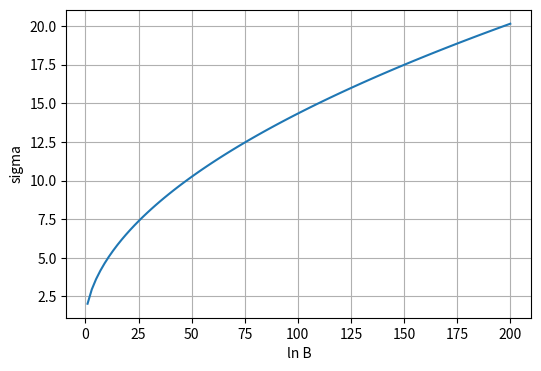

Generate this figure with matplotlib:
import numpy as np
import matplotlib.pyplot as plt

from scipy.special import erfcinv, lambertw as W
# create a range of ln_B values
ln_B = np.linspace(1, 200, 100)

# calculate sigma for each value of ln_B
B = np.exp(ln_B)  # Safe if ln_B isn't too large
x = -1 / (B * np.exp(1))
W_val = W(x, k=-1).real
p = np.exp(W_val)
sigma = np.sqrt(2) * erfcinv(p)
print(f'sigma = {sigma}')
sigma_ref = [3, 5, 10, 20]
for s in sigma_ref:
    idx = np.argmin(np.abs(sigma - s))
    print(f'sigma = {s}: ln_B = {ln_B[idx]:.1f}')

fig, ax = plt.subplots(1,1, figsize=(6,4))
ax.plot(ln_B, sigma)
ax.set_xlabel('ln B')
ax.set_ylabel('sigma')
ax.grid()
plt.show()